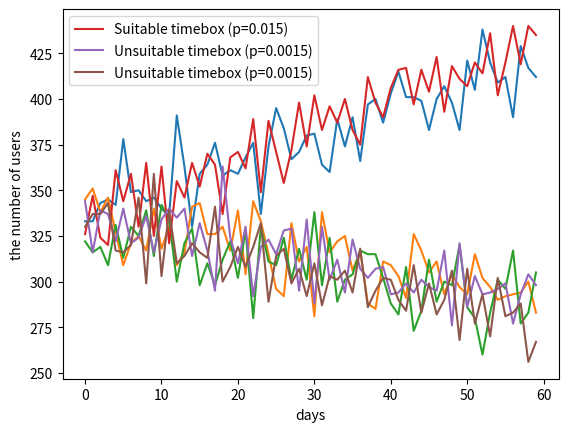

The matplotlib source for this figure:
import numpy as np
import matplotlib.pyplot as plt


class User(object):

    def __init__(self):
        self.__open_probability = np.array([0.010, 0.0015, 0.0015])

    def is_open(self, send_timing):
        return np.random.binomial(1, self.__open_probability[send_timing], 1)[0]


class Mailer(object):

    def __init__(self, epsilon):
        self.epsilon = epsilon
        self.distribution_recode = np.array([1, 1, 1])
        self.open_recode = np.array([0, 0, 0])

    def decide_send_timing(self):
        is_random = np.random.binomial(1, self.epsilon, 1)
        if is_random:
            return np.random.randint(3)
        else:
            max_probability = self.get_max_probability()
            return np.random.choice(max_probability)

    def recode_result(self, sent_timing, is_opened):
        self.distribution_recode[sent_timing] += 1
        self.open_recode[sent_timing] += is_opened

    def print_result(self):
        estimated_open_probability = self.open_recode.astype(np.float32) / self.distribution_recode.astype(np.float32)
        print(estimated_open_probability)

    def get_max_probability(self):
        estimated_open_probability = self.open_recode.astype(np.float32) / self.distribution_recode.astype(np.float32)
        max_probability = np.where(estimated_open_probability == estimated_open_probability.max())[0]
        return max_probability


def main():
    n_users = 1000
    send_days = 60

    users = [User() for _ in range(n_users)]
    mailers = [Mailer(epsilon=0.1) for _ in range(n_users)]

    send_users_by_time = []
    for i in range(send_days):
        send_users = np.asarray([0, 0, 0])
        for j in range(n_users):
            user = users[j]
            mailer = mailers[j]
            send_timing = mailer.decide_send_timing()
            send_users[send_timing] += 1
            is_open = user.is_open(send_timing)
            mailer.recode_result(send_timing, is_open)
        send_users_by_time.append(send_users)

    data = np.asarray(send_users_by_time)
    p = []
    for i in range(3):
        height = np.array(data[:, i])
        left = np.arange(len(height))
        p.append(plt.plot(left, height))

    plt.legend((p[0][0], p[1][0], p[2][0]), ("Suitable timebox (p=0.015)", "Unsuitable timebox (p=0.0015)", "Unsuitable timebox (p=0.0015)"), loc=2)
    plt.xlabel("days")
    plt.ylabel("the number of users")
    plt.savefig('send_timing.png')


class Mailer2(object):

    def __init__(self):
        self.previous_distribution = np.random.randint(3)
        self.is_opened = False

    def decide_send_timing(self):
        if self.is_opened:
            return self.previous_distribution
        else:
            candidate = [0, 1, 2]
            candidate.remove(self.previous_distribution)
            return np.random.choice(candidate)

    def recode_result(self, sent_timing, is_opened):
        self.previous_distribution = sent_timing
        self.is_opened += is_opened


def main2():
    n_users = 1000
    send_days = 60

    users = [User() for _ in range(n_users)]
    mailers = [Mailer2() for _ in range(n_users)]

    send_users_by_time = []
    for i in range(send_days):
        send_users = np.asarray([0, 0, 0])
        for j in range(n_users):
            user = users[j]
            mailer = mailers[j]
            send_timing = mailer.decide_send_timing()
            send_users[send_timing] += 1
            is_open = user.is_open(send_timing)
            mailer.recode_result(send_timing, is_open)
        send_users_by_time.append(send_users)
        print(send_users)

    data = np.asarray(send_users_by_time)
    p = []
    for i in range(3):
        height = np.array(data[:, i])
        left = np.arange(len(height))
        p.append(plt.plot(left, height))

    plt.legend((p[0][0], p[1][0], p[2][0]), ("Suitable timebox (p=0.015)", "Unsuitable timebox (p=0.0015)", "Unsuitable timebox (p=0.0015)"), loc=2)
    plt.xlabel("days")
    plt.ylabel("the number of users")
    plt.savefig('send_timing_1state_markov.png')


if __name__ == '__main__':
    main()
    main2()
